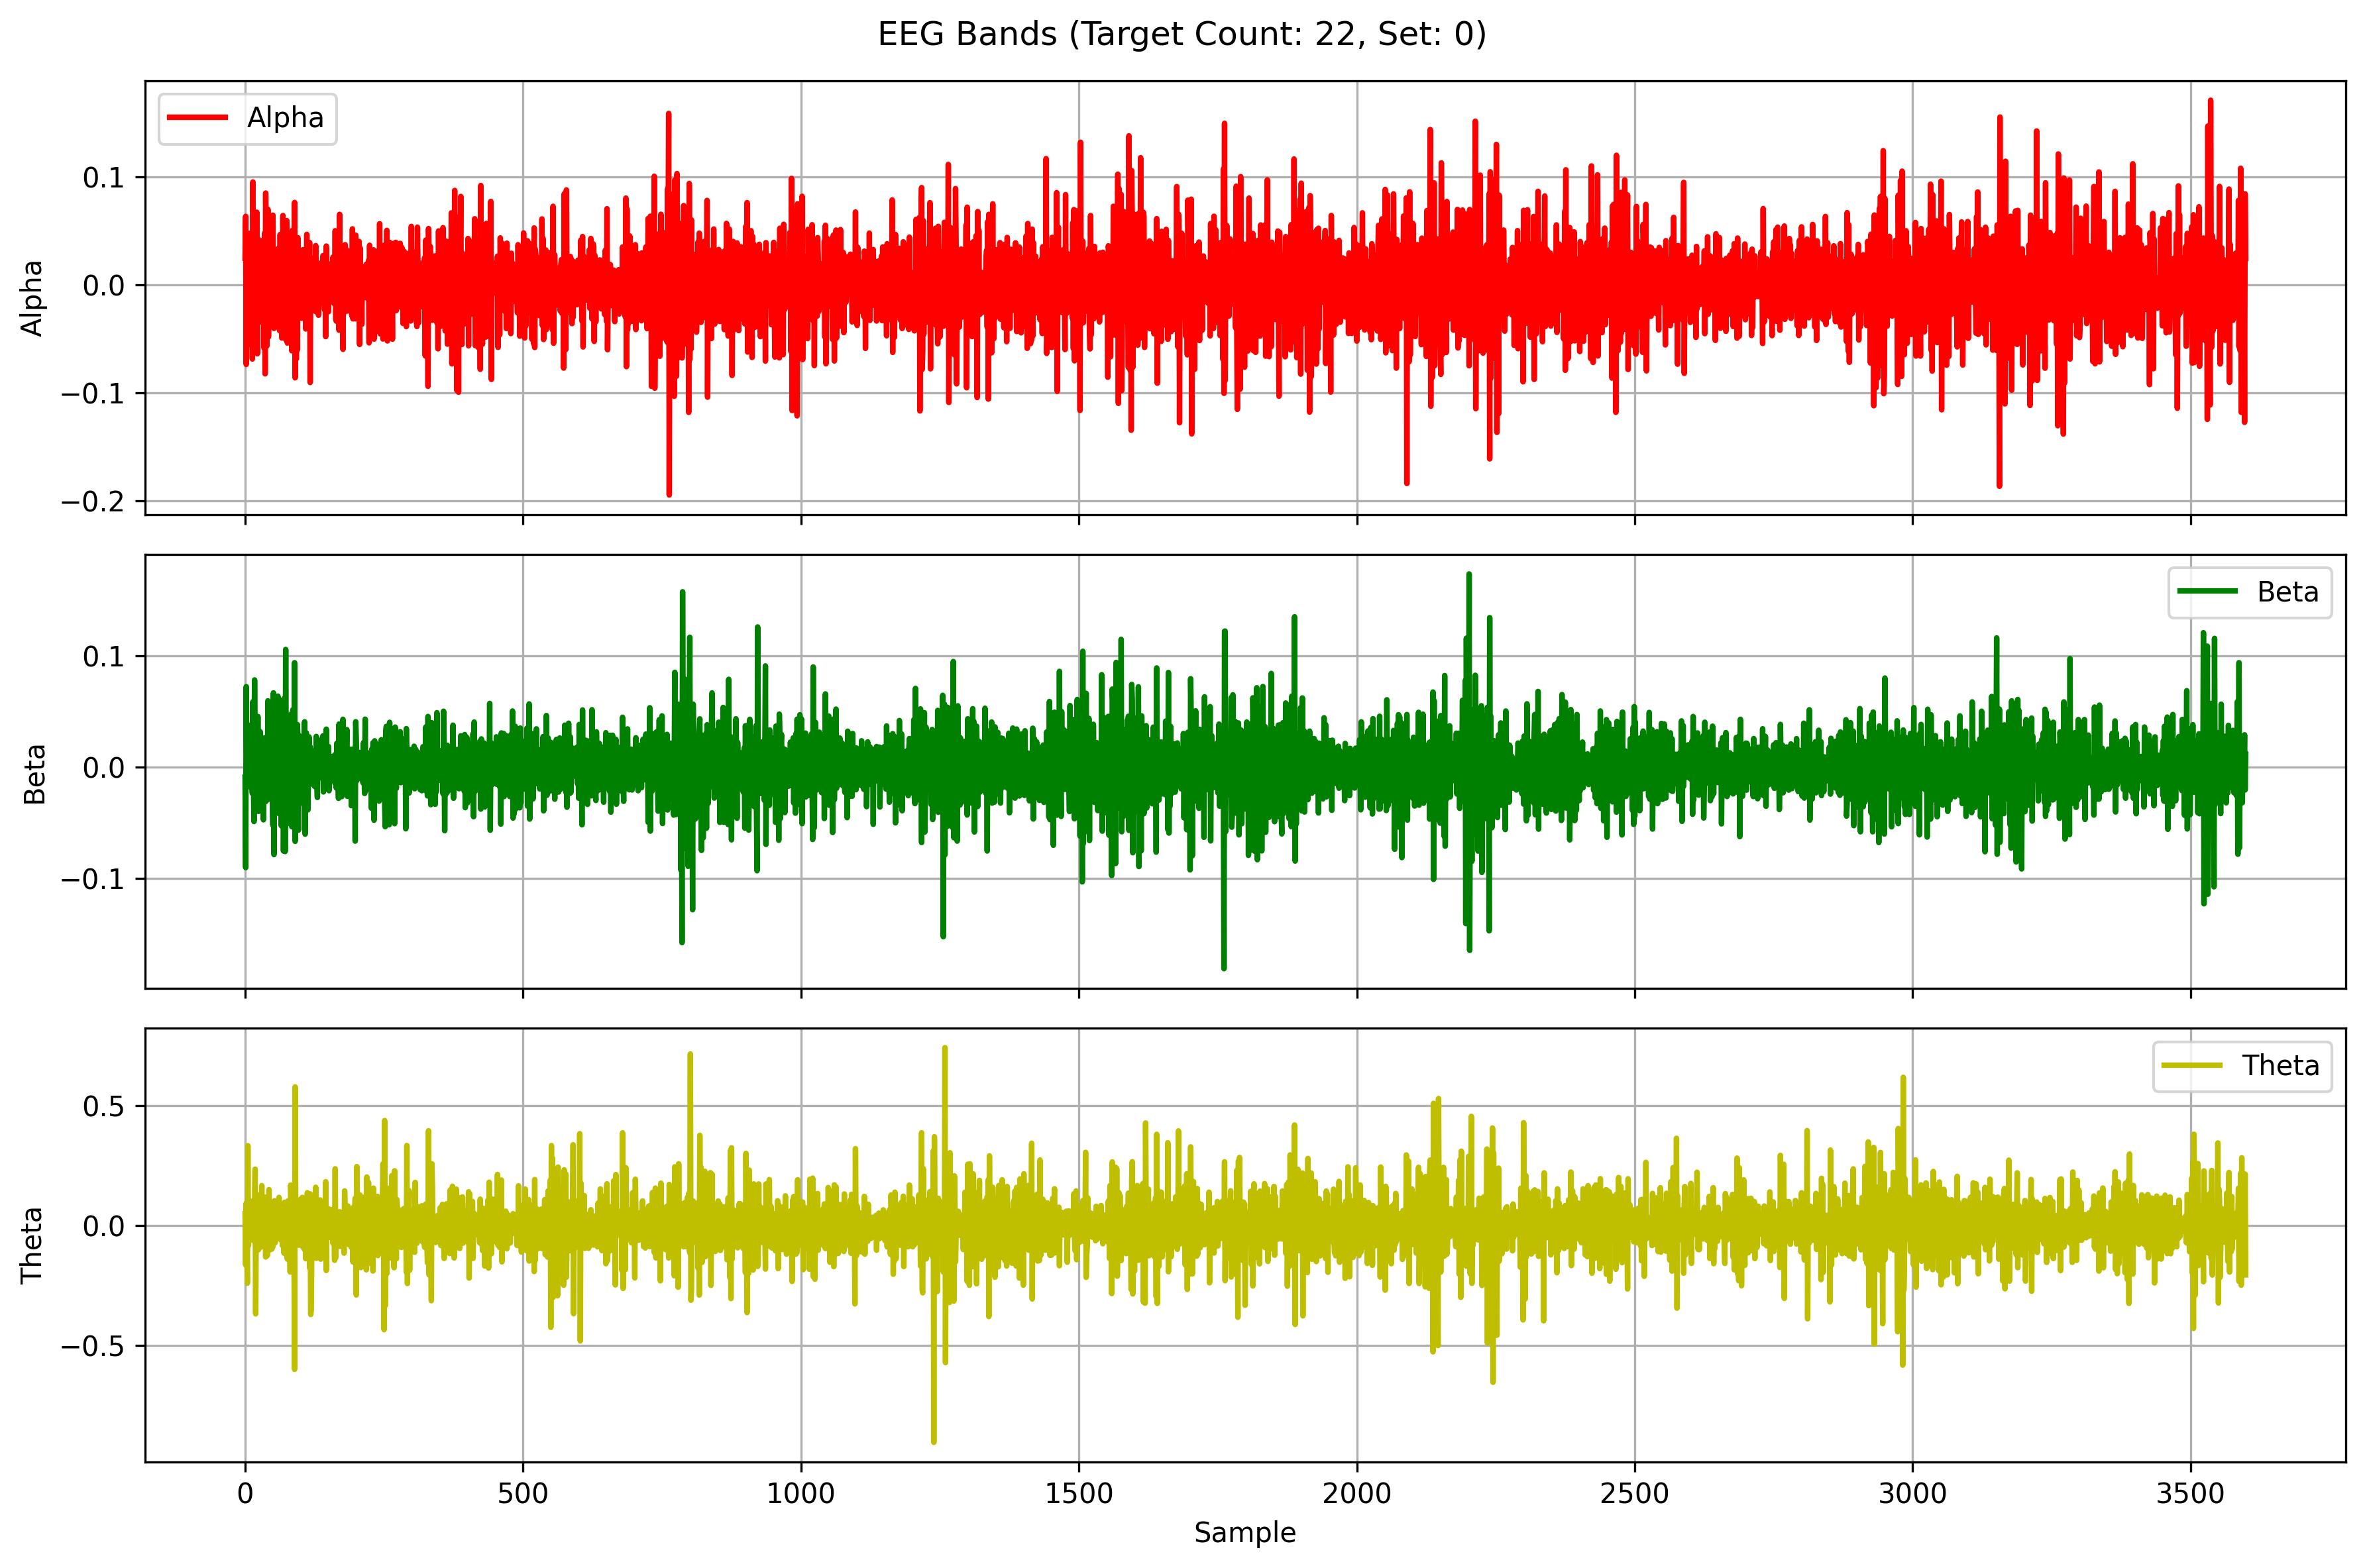

Source data for this figure (header and first rows):
Alpha, Beta, Theta
0.02452, -0.008715, 0.04939
0.06331, -0.09008, -0.1643
-0.07379, 0.07242, 0.09384
0.04785, -0.01809, -0.02763
-0.02234, 0.03856, -0.2402
-0.003747, -0.001759, 0.3322
-0.00661, -0.002181, -0.08318
-0.01787, -0.0158, -0.009402
0.04754, 0.02997, -0.05463
-0.03048, -0.01289, 0.02128
0.01016, -0.01223, 0.03843
-0.05557, -0.0009711, 0.1009
0.04098, -0.01121, -0.05167
-0.06874, -0.02329, -0.02215
0.09509, 0.0589, 0.04691
-0.01664, -0.01404, -0.0332
0.004771, -0.04869, -0.06466
-0.02594, 0.07843, 0.0732
-0.03553, 0.001147, 0.2347
0.02567, -0.02641, -0.3677
-0.01355, -0.03069, 0.08562
0.06713, 0.044, -0.07167
-0.06392, -0.01906, 0.09553
0.04261, 0.04559, -0.04559
0.02184, -0.0396, -0.1005
-0.0218, 0.03268, 0.06602
0.0137, -0.02747, 0.1271
-0.02757, 0.03199, -0.06781
0.007864, -0.01251, -0.08998
-0.0345, -0.01609, -0.008472
0.04082, 0.01671, 0.166
-0.02556, -0.004665, -0.07651
0.02066, 0.01611, 0.02145
0.01935, -0.04715, -0.07189
-0.05849, 0.026, 0.04513
0.04757, -0.01715, -0.003319
-0.0825, 0.02643, 0.1181
0.08487, -0.03079, -0.1308
0.02496, -0.01707, -0.01364
-0.05682, -0.0003202, 0.02298
-0.01841, -0.02941, -0.1251
0.06988, 0.05965, 0.1063
-0.04834, -0.01793, -0.06309
0.04369, 0.03808, 0.1494
-0.01931, -0.006135, -0.1019
0.02599, -0.0128, -0.004335
-0.01273, 0.01269, 0.05929
-0.03505, -0.02496, 0.04438
0.02137, 0.04608, -0.09836
-0.02873, -0.02661, 0.04411
0.06436, -0.052, -0.08836
-0.03714, 0.06683, 0.07608
-0.04042, -0.07839, -0.04362
0.03117, 0.06241, 0.1034
0.005095, -0.01641, -0.07183
0.003419, -0.0412, 0.03332
-0.006078, 0.05559, -0.04328
0.006207, -0.02514, -0.03881
0.01225, -0.007641, 0.04122
-0.01834, 0.06386, -0.01978
... 3,540 more rows
